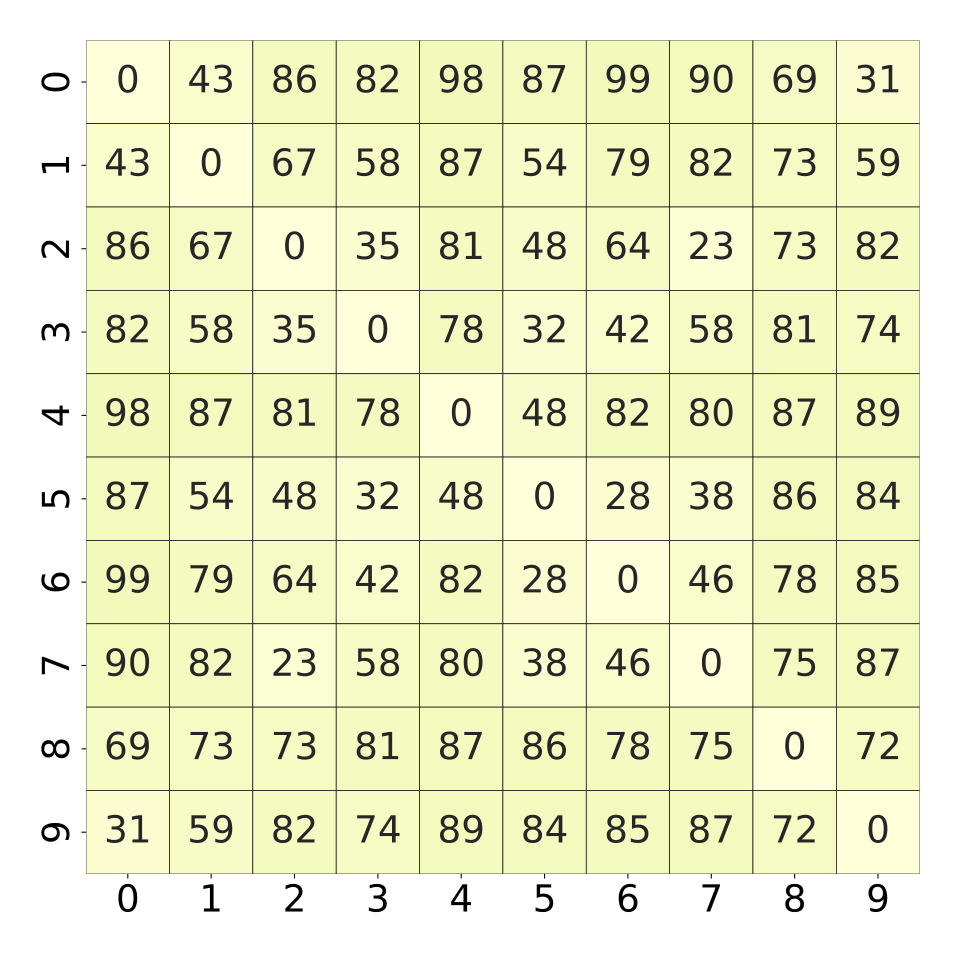

The data file committed next to this chart (first rows):
, 0, 1, 2, 3, 4, 5, 6, 7, 8, 9
0, 0.0, 0.4396, 0.8653, 0.8219, 0.9818, 0.8732, 0.9904, 0.9088, 0.6942, 0.311
1, 0.4396, 0.0, 0.6759, 0.5864, 0.8775, 0.5491, 0.7984, 0.8202, 0.7376, 0.5951
2, 0.8653, 0.6759, 0.0, 0.3553, 0.8149, 0.4839, 0.6499, 0.2354, 0.7368, 0.828
3, 0.8219, 0.5864, 0.3553, 0.0, 0.7819, 0.3275, 0.4275, 0.5812, 0.8149, 0.7446
4, 0.9818, 0.8775, 0.8149, 0.7819, 0.0, 0.4874, 0.8271, 0.8045, 0.8775, 0.8931
5, 0.8732, 0.5491, 0.4839, 0.3275, 0.4874, 0.0, 0.2893, 0.3858, 0.8679, 0.8497
6, 0.9904, 0.7984, 0.6499, 0.4275, 0.8271, 0.2893, 0.0, 0.4613, 0.7837, 0.854
7, 0.9088, 0.8202, 0.2354, 0.5812, 0.8045, 0.3858, 0.4613, 0.0, 0.7559, 0.8705
8, 0.6942, 0.7376, 0.7368, 0.8149, 0.8775, 0.8679, 0.7837, 0.7559, 0.0, 0.7281
9, 0.311, 0.5951, 0.828, 0.7446, 0.8931, 0.8497, 0.854, 0.8705, 0.7281, 0.0
